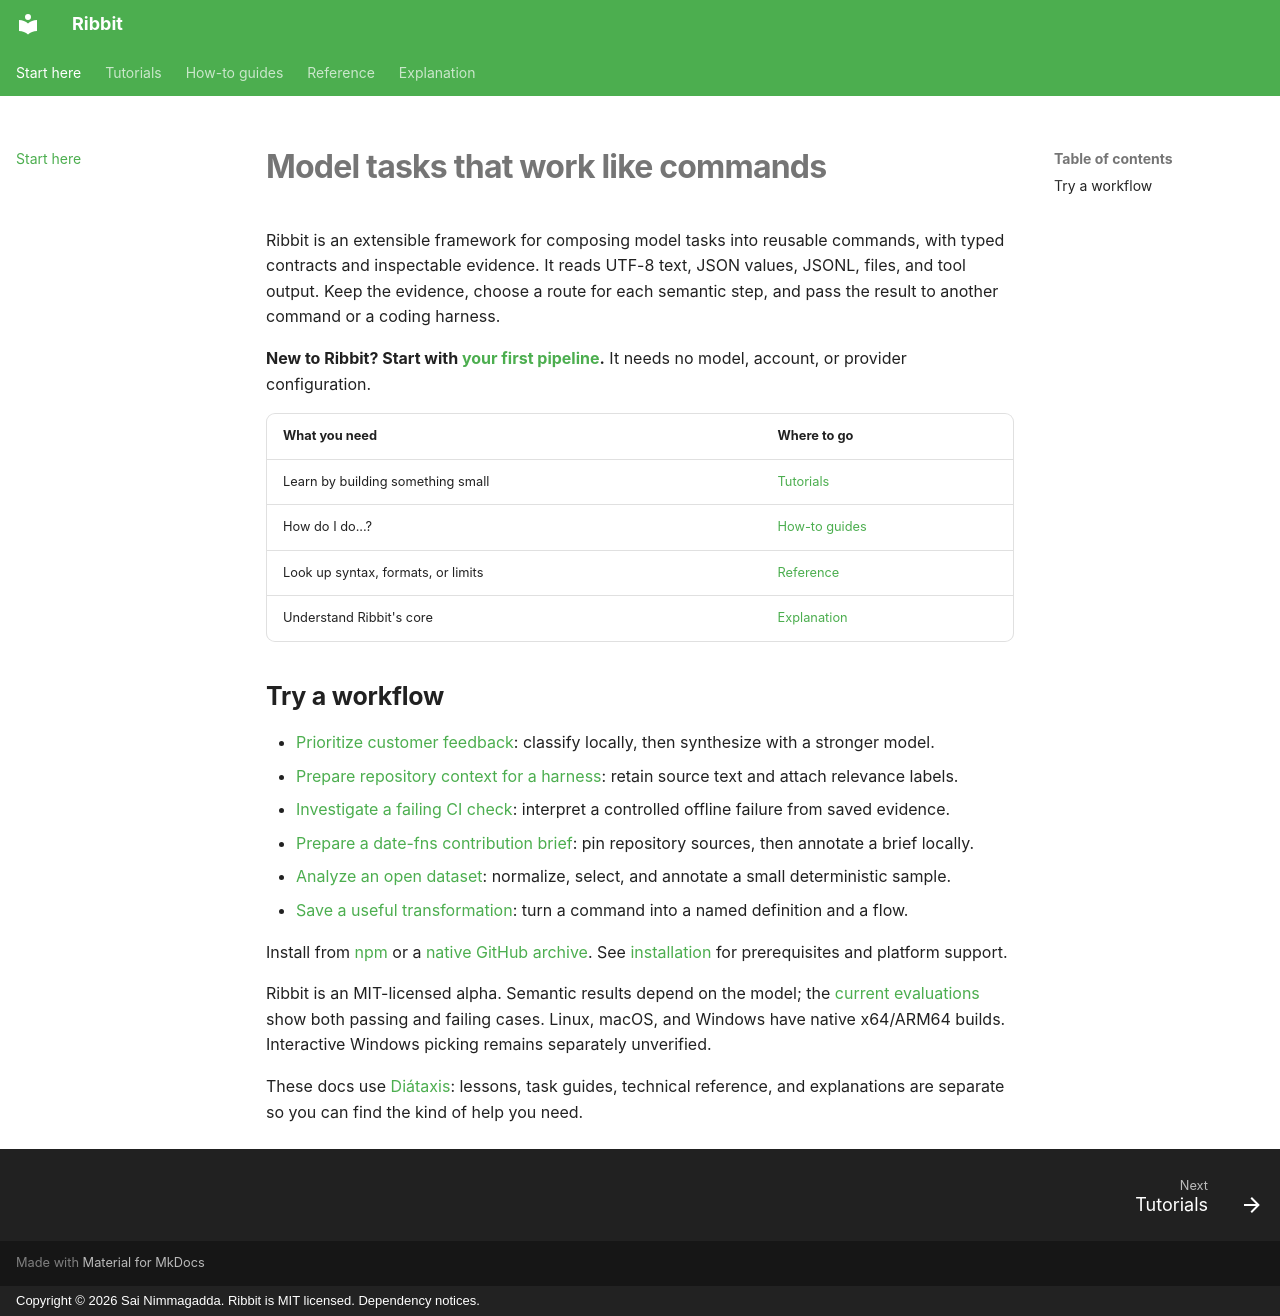

repository: funsaized/ribbet · page: index.html · generator: mkdocs · copyright: Copyright © 2026 Sai Nimmagadda. Ribbit is MIT licensed. Dependency notices.

# Model tasks that work like commands

Ribbit is an extensible framework for composing model tasks into reusable commands, with typed contracts and inspectable evidence. It reads UTF-8 text, JSON values, JSONL, files, and tool output. Keep the evidence, choose a route for each semantic step, and pass the result to another command or a coding harness.

**New to Ribbit? Start with [your first pipeline](tutorials/first-pipeline.md).** It needs no model, account, or provider configuration.

| What you need | Where to go |
| --- | --- |
| Learn by building something small | [Tutorials](tutorials/index.md) |
| How do I do...? | [How-to guides](how-to/index.md) |
| Look up syntax, formats, or limits | [Reference](reference/index.md) |
| Understand Ribbit's core | [Explanation](explanation/index.md) |

## Try a workflow

- [Prioritize customer feedback](how-to/triage-feedback.md): classify locally, then synthesize with a stronger model.
- [Prepare repository context for a harness](how-to/handoff-context.md): retain source text and attach relevance labels.
- [Investigate a failing CI check](how-to/investigate-failing-ci.md): interpret a controlled offline failure from saved evidence.
- [Prepare a date-fns contribution brief](how-to/handoff-date-fns.md): pin repository sources, then annotate a brief locally.
- [Analyze an open dataset](how-to/analyze-open-data.md): normalize, select, and annotate a small deterministic sample.
- [Save a useful transformation](tutorials/reusable-command.md): turn a command into a named definition and a flow.

Install from [npm](https://www.npmjs.com/package/@funsaized/ribbit) or a [native GitHub archive](https://github.com/funsaized/ribbit/releases). See [installation](installation.md) for prerequisites and platform support.

Ribbit is an MIT-licensed alpha. Semantic results depend on the model; the [current evaluations](models.md) show both passing and failing cases. Linux, macOS, and Windows have native x64/ARM64 builds. Interactive Windows picking remains separately unverified.

These docs use [Diátaxis](https://diataxis.fr/): lessons, task guides, technical reference, and explanations are separate so you can find the kind of help you need.
